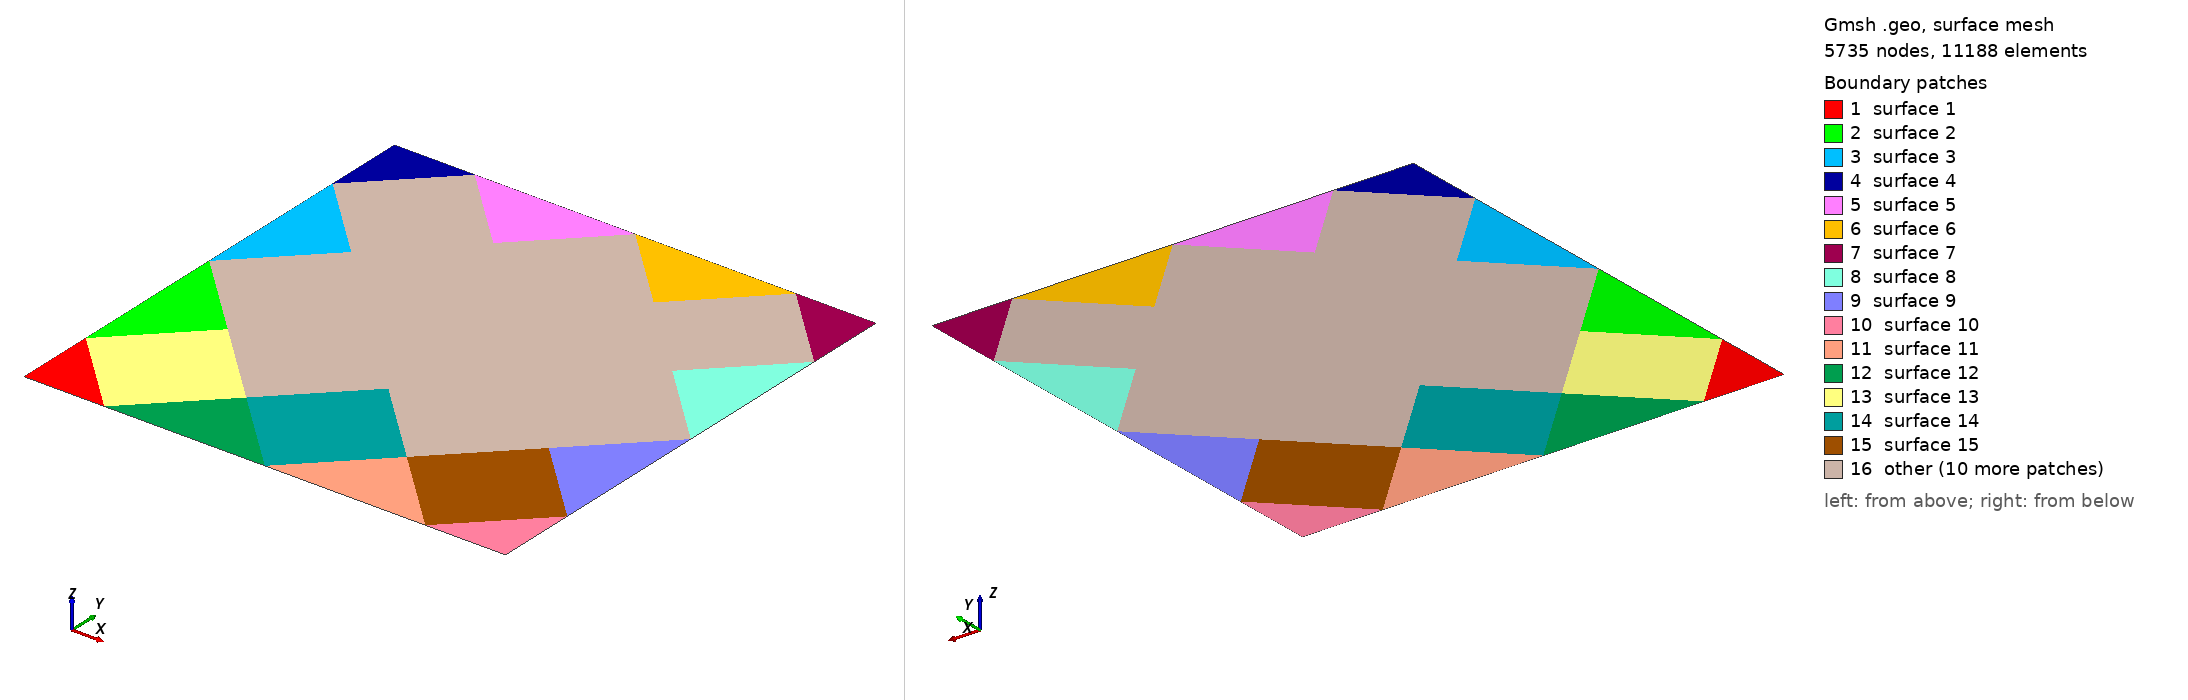

Gmsh geometry script, surface-meshed: 5735 nodes, 11188 surface elements. Boundary patches (legend numbers): 1 surface 1, 2 surface 2, 3 surface 3, 4 surface 4, 5 surface 5, 6 surface 6, 7 surface 7, 8 surface 8, 9 surface 9, 10 surface 10, 11 surface 11, 12 surface 12, 13 surface 13, 14 surface 14, 15 surface 15, 16 other. Left view from above one corner, right view from below the opposite corner. The script declares no physical surfaces, so the legend lists its geometric surfaces. The drawing asked Gmsh for element sizes between 1% and 20% of the model's largest extent; the script's own settings can give other sizes.

=== coarse1_het.geo (drawn) ===
Point(1)={0.0, 0.0, 0.0, 0.015};
Point(2)={0.16666666666666666, 0.0, 0.0, 0.015};
Point(3)={0.5, 0.0, 0.0, 0.015};
Point(4)={0.8333333333333333, 0.0, 0.0, 0.015};
Point(5)={0.9999999999999999, 0.0, 0.0, 0.015};
Point(6)={0.0, 0.16666666666666666, 0.0, 0.015};
Point(7)={0.3333333333333333, 0.16666666666666666, 0.0, 0.015};
Point(8)={0.6666666666666666, 0.16666666666666666, 0.0, 0.015};
Point(9)={1.0, 0.16666666666666666, 0.0, 0.015};
Point(10)={0.16666666666666666, 0.3333333333333333, 0.0, 0.015};
Point(11)={0.5, 0.3333333333333333, 0.0, 0.015};
Point(12)={0.8333333333333333, 0.3333333333333333, 0.0, 0.015};
Point(13)={0.0, 0.5, 0.0, 0.015};
Point(14)={0.3333333333333333, 0.5, 0.0, 0.015};
Point(15)={0.6666666666666666, 0.5, 0.0, 0.015};
Point(16)={1.0, 0.5, 0.0, 0.015};
Point(17)={0.16666666666666666, 0.6666666666666666, 0.0, 0.015};
Point(18)={0.5, 0.6666666666666666, 0.0, 0.015};
Point(19)={0.8333333333333333, 0.6666666666666666, 0.0, 0.015};
Point(20)={0.0, 0.8333333333333333, 0.0, 0.015};
Point(21)={0.3333333333333333, 0.8333333333333333, 0.0, 0.015};
Point(22)={0.6666666666666666, 0.8333333333333333, 0.0, 0.015};
Point(23)={1.0, 0.8333333333333333, 0.0, 0.015};
Point(24)={0.0, 1.0, 0.0, 0.015};
Point(25)={0.16666666666666666, 1.0, 0.0, 0.015};
Point(26)={0.5, 1.0, 0.0, 0.015};
Point(27)={0.8333333333333333, 1.0, 0.0, 0.015};
Point(28)={0.9999999999999999, 1.0, 0.0, 0.015};

Line(1)={1,2};
Line(2)={2,6};
Line(3)={6,1};
Line(4)={6,10};
Line(5)={10,13};
Line(6)={13,6};
Line(7)={13,17};
Line(8)={17,20};
Line(9)={20,13};
Line(10)={20,25};
Line(11)={25,24};
Line(12)={24,20};
Line(13)={25,21};
Line(14)={21,26};
Line(15)={26,25};
Line(16)={26,22};
Line(17)={22,27};
Line(18)={27,26};
Line(19)={27,23};
Line(20)={23,28};
Line(21)={28,27};
Line(22)={23,19};
Line(23)={19,16};
Line(24)={16,23};
Line(25)={16,12};
Line(26)={12,9};
Line(27)={9,16};
Line(28)={4,5};
Line(29)={5,9};
Line(30)={9,4};
Line(31)={3,4};
Line(32)={4,8};
Line(33)={8,3};
Line(34)={2,3};
Line(35)={3,7};
Line(36)={7,2};
Line(37)={7,10};
Line(38)={8,11};
Line(39)={11,7};
Line(40)={12,8};
Line(41)={19,15};
Line(42)={15,12};
Line(43)={21,18};
Line(44)={18,22};
Line(45)={17,21};
Line(46)={22,19};
Line(47)={18,15};
Line(48)={17,14};
Line(49)={14,18};
Line(50)={10,14};
Line(51)={11,14};
Line(52)={11,15};

Curve Loop(1)={1, 2, 3};
Plane Surface(1)={1};
Curve Loop(2)={4, 5, 6};
Plane Surface(2)={2};
Curve Loop(3)={7, 8, 9};
Plane Surface(3)={3};
Curve Loop(4)={10, 11, 12};
Plane Surface(4)={4};
Curve Loop(5)={13, 14, 15};
Plane Surface(5)={5};
Curve Loop(6)={16, 17, 18};
Plane Surface(6)={6};
Curve Loop(7)={19, 20, 21};
Plane Surface(7)={7};
Curve Loop(8)={22, 23, 24};
Plane Surface(8)={8};
Curve Loop(9)={25, 26, 27};
Plane Surface(9)={9};
Curve Loop(10)={28, 29, 30};
Plane Surface(10)={10};
Curve Loop(11)={31, 32, 33};
Plane Surface(11)={11};
Curve Loop(12)={34, 35, 36};
Plane Surface(12)={12};
Curve Loop(13)={37, -4, -2, -36};
Plane Surface(13)={13};
Curve Loop(14)={38, 39, -35, -33};
Plane Surface(14)={14};
Curve Loop(15)={40, -32, -30, -26};
Plane Surface(15)={15};
Curve Loop(16)={41, 42, -25, -23};
Plane Surface(16)={16};
Curve Loop(17)={43, 44, -16, -14};
Plane Surface(17)={17};
Curve Loop(18)={45, -13, -10, -8};
Plane Surface(18)={18};
Curve Loop(19)={46, -22, -19, -17};
Plane Surface(19)={19};
Curve Loop(20)={47, -41, -46, -44};
Plane Surface(20)={20};
Curve Loop(21)={48, 49, -43, -45};
Plane Surface(21)={21};
Curve Loop(22)={50, -48, -7, -5};
Plane Surface(22)={22};
Curve Loop(23)={51, -50, -37, -39};
Plane Surface(23)={23};
Curve Loop(24)={52, -47, -49, -51};
Plane Surface(24)={24};
Curve Loop(25)={-42, -52, -38, -40};
Plane Surface(25)={25};
